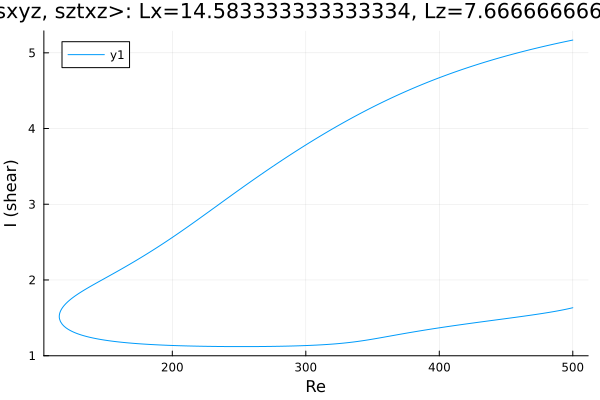

The table this chart was drawn from, first rows:
Re, shear
500.0, 5.168
499.7, 5.167
498.2, 5.162
496.8, 5.157
495.4, 5.151
494, 5.146
492.6, 5.141
491.2, 5.136
489.8, 5.13
488.3, 5.125
486.9, 5.119
485.5, 5.114
484.1, 5.108
482.7, 5.102
481.3, 5.097
479.9, 5.091
478.4, 5.085
477, 5.079
475.6, 5.074
475.4, 5.073
474, 5.067
472.6, 5.061
471.2, 5.055
469.8, 5.049
468.4, 5.043
466.9, 5.036
465.5, 5.03
464.1, 5.024
462.7, 5.018
461.3, 5.011
459.9, 5.005
458.5, 4.998
457, 4.992
455.6, 4.985
454.2, 4.978
452.8, 4.972
451.4, 4.965
450, 4.958
448.6, 4.951
447.1, 4.944
445.7, 4.937
444.3, 4.93
442.9, 4.922
441.5, 4.915
440.1, 4.908
438.7, 4.901
437.2, 4.893
435.8, 4.886
434.4, 4.878
433, 4.87
431.6, 4.863
430.2, 4.855
428.8, 4.847
427.3, 4.839
425.9, 4.831
424.5, 4.823
423.1, 4.815
421.7, 4.807
420.3, 4.798
418.9, 4.79
... 551 more rows
